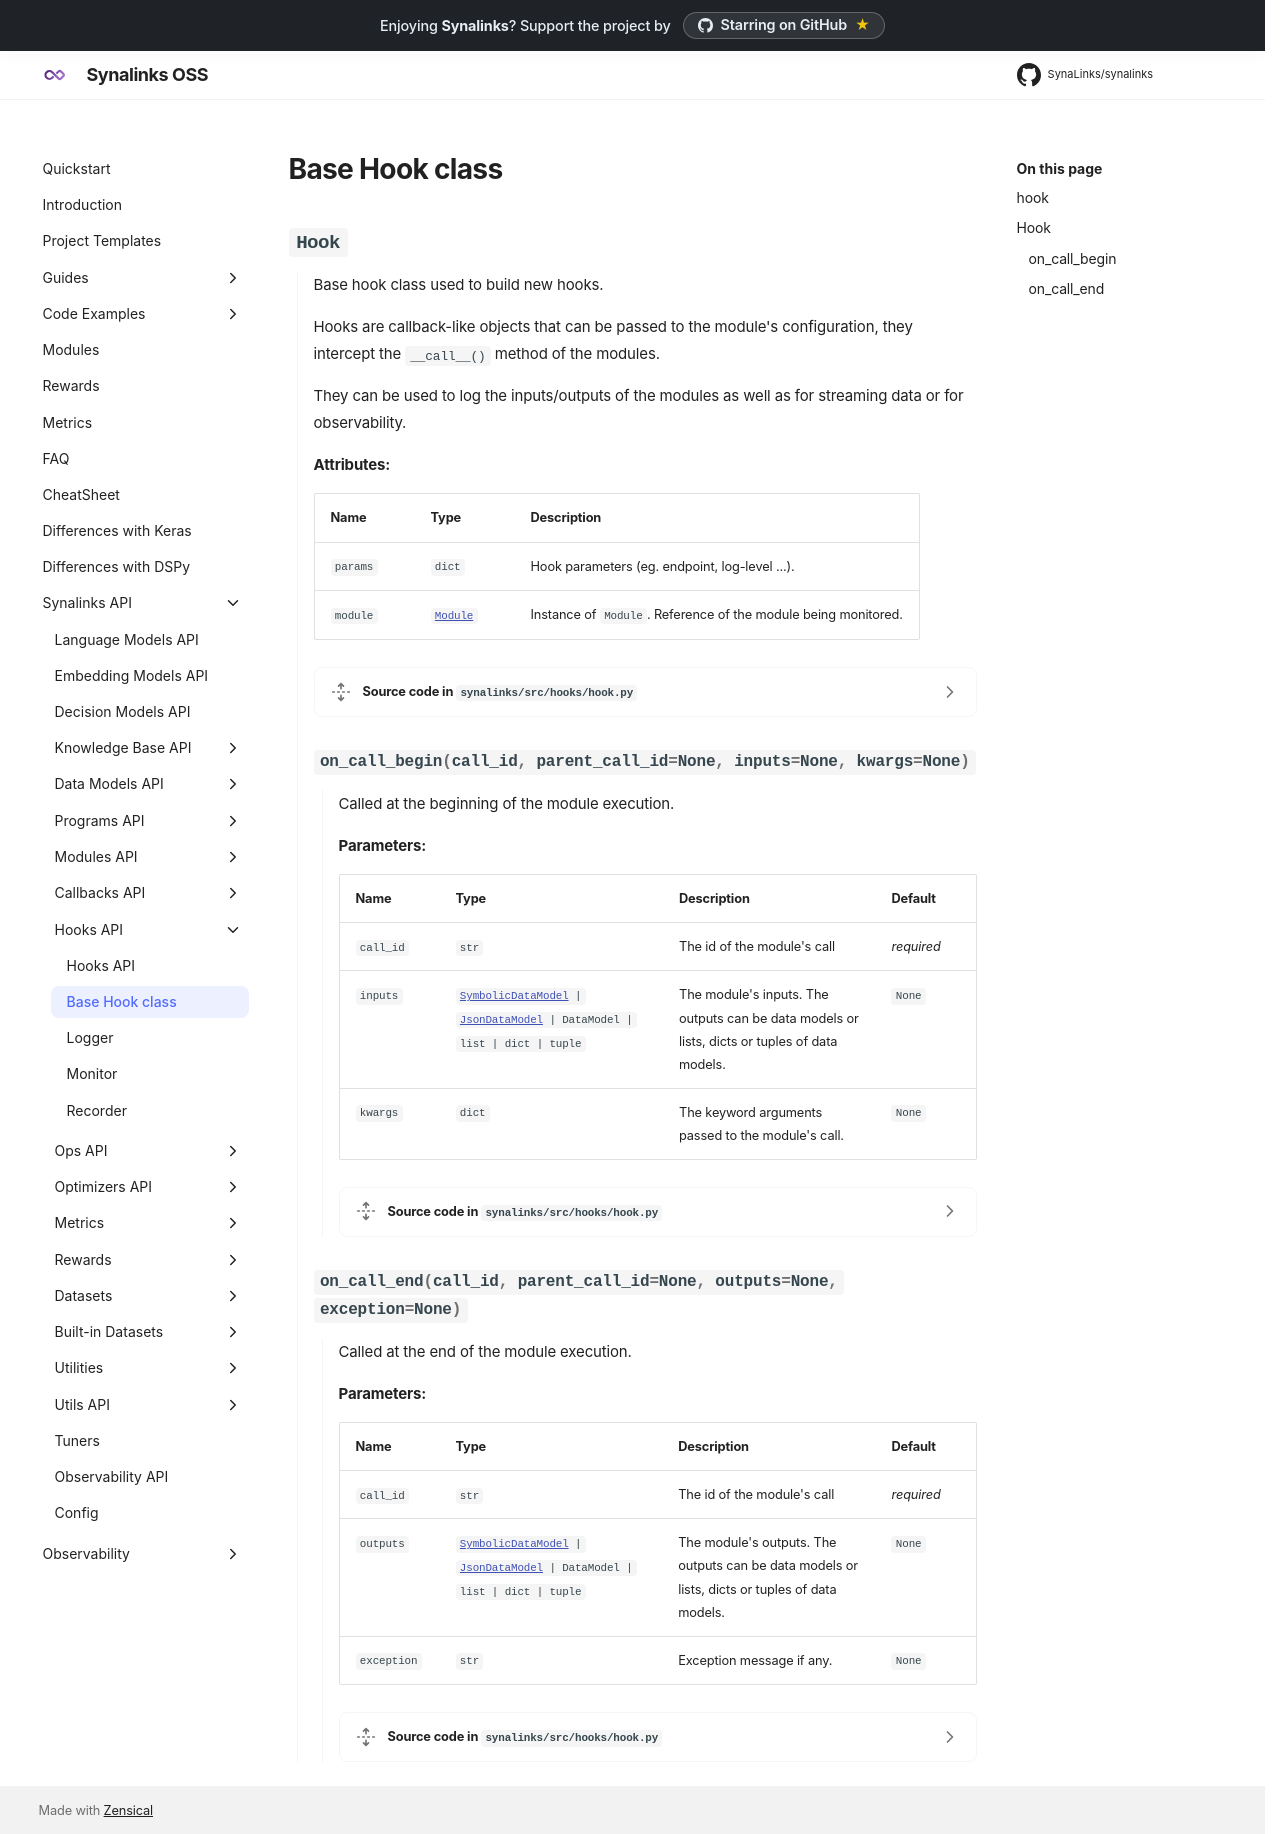

repository: SynaLinks/synalinks · page: Synalinks API/Hooks API/Base Hook class/index.html · generator: mkdocs


::: synalinks.src.hooks.hook
